Run: headless pygame with SDL's dummy video driver; simulated clock (each Clock.tick advances the game by its frame time, no real sleeping); random seed 0; keys injected as events and as key.get_pressed() state; no mouse input.
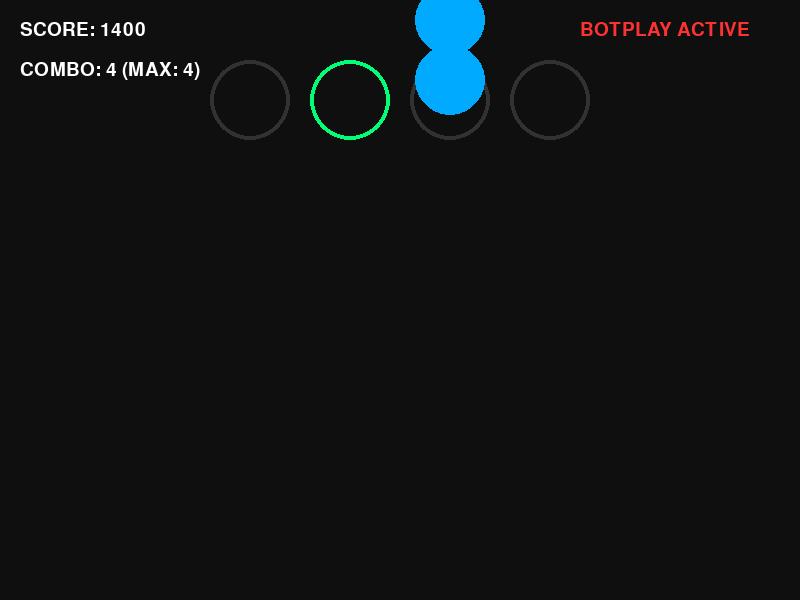
Frame 1 of 4 · flips 1–60 · no input
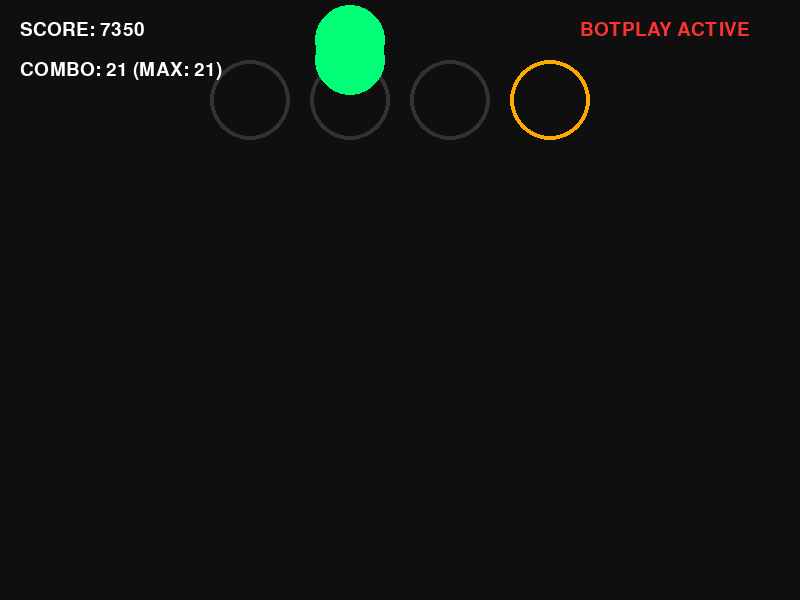
Frame 2 of 4 · flips 61–180 · tapped SPACE, RETURN · held RIGHT (→), D
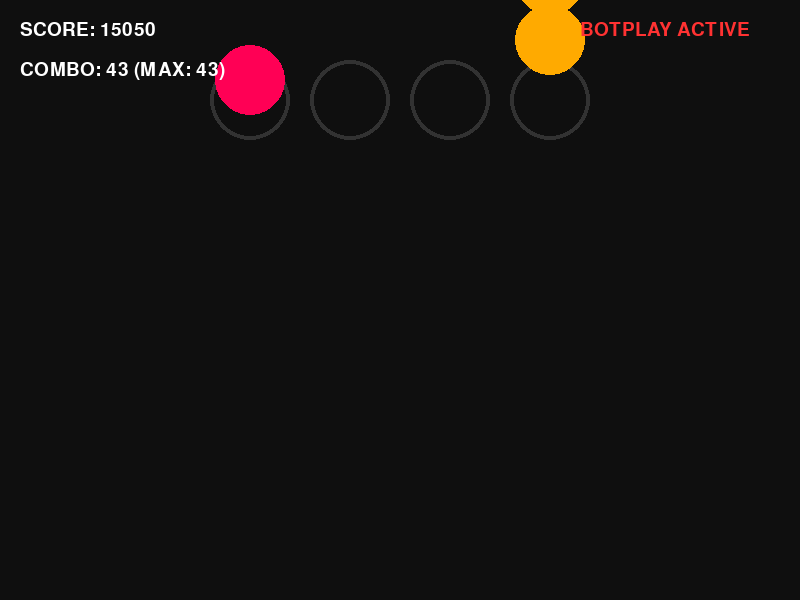
Frame 3 of 4 · flips 181–300 · held DOWN (↓), S
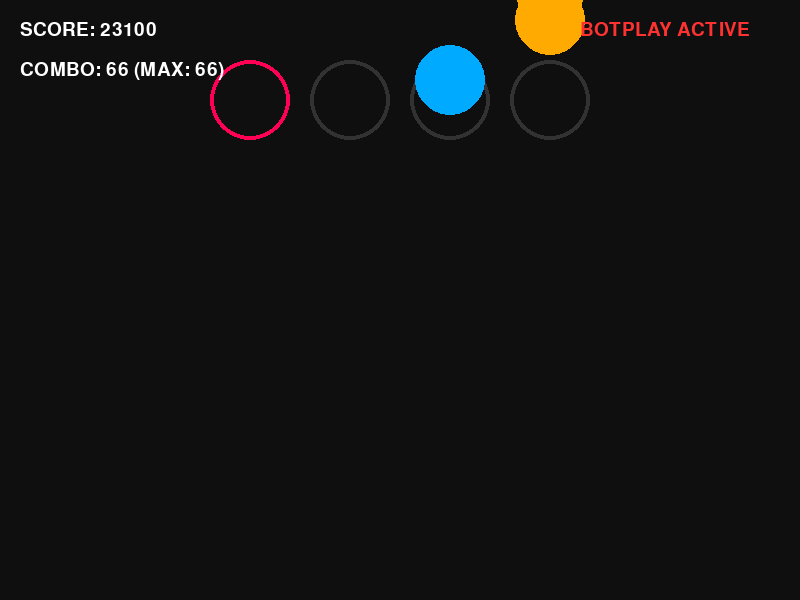
Frame 4 of 4 · flips 301–420 · held LEFT (←), A, UP (↑), W

The pygame program that drew these frames:

import random
import sys
import pygame

# Initialize Pygame
pygame.init()

# Screen dimensions
WIDTH, HEIGHT = 800, 600
screen = pygame.display.set_mode((WIDTH, HEIGHT))
pygame.display.set_caption("FNF - Ultra Hard Bot Mode")

# Colors
BLACK = (15, 15, 15)
WHITE = (255, 255, 255)
GRAY = (50, 50, 50)
COLORS = [(255, 0, 85), (0, 255, 119), (0, 170, 255), (255, 170, 0)]  # Left, Down, Up, Right
GLOW_COLORS = (255, 255, 255)

# Lane positions (X coordinates)
LANES = [250, 350, 450, 550]
KEY_NAMES = ["LEFT", "DOWN", "UP", "RIGHT"]

# Game variables
CLOCK = pygame.time.Clock()
FPS = 60
NOTE_SPEED = 10  # Extremely fast/hard
SPAWN_CHANCE = 0.18  # High frequency of notes

notes = []  # List to store active notes: [lane, y_position]
score = 0
combo = 0
max_combo = 0
hit_effects = [0, 0, 0, 0]  # Visual flash timers for receptors

# Generate initial notes
def spawn_note():
  lane = random.randint(0, 3)
  notes.append([lane, -50])


# Main Game Loop
running = True
while running:
  screen.fill(BLACK)

  # Event handling
  for event in pygame.event.get():
    if event.type == pygame.QUIT:
      running = false

  # Spawn notes rapidly (Ultra Hard)
  if random.random() < SPAWN_CHANCE:
    spawn_note()

  # Update notes positions
  for note in notes[:]:
    note[1] += NOTE_SPEED

    # Receptors (target area) are at Y = 100
    # The bot automatically "hits" the note when it reaches Y = 100
    if 90 <= note[1] <= 110:
      hit_effects[note[0]] = 10  # Trigger visual press
      score += 350
      combo += 1
      if combo > max_combo:
        max_combo = combo
      notes.remove(note)
    elif note[1] > HEIGHT:
      # Miss if it somehow passes
      notes.remove(note)
      combo = 0

  # Draw static receptors at Y = 100
  for i in range(4):
    color = COLORS[i] if hit_effects[i] > 0 else GRAY
    if hit_effects[i] > 0:
      hit_effects[i] -= 1
    pygame.draw.circle(screen, color, (LANES[i], 100), 40, 4)

  # Draw falling notes
  for note in notes:
    lane = note[0]
    y = note[1]
    pygame.draw.circle(screen, COLORS[lane], (LANES[lane], int(y)), 35)

  # Draw UI / HUD
  font = pygame.font.SysFont("Arial", 28)
  score_text = font.render(f"SCORE: {score}", True, WHITE)
  combo_text = font.render(f"COMBO: {combo} (MAX: {max_combo})", True, WHITE)
  bot_text = font.render("BOTPLAY ACTIVE", True, (255, 50, 50))

  screen.blit(score_text, (20, 20))
  screen.blit(combo_text, (20, 60))
  screen.blit(bot_text, (WIDTH - 220, 20))

  pygame.display.flip()
  CLOCK.tick(FPS)

pygame.quit()
sys.exit()
